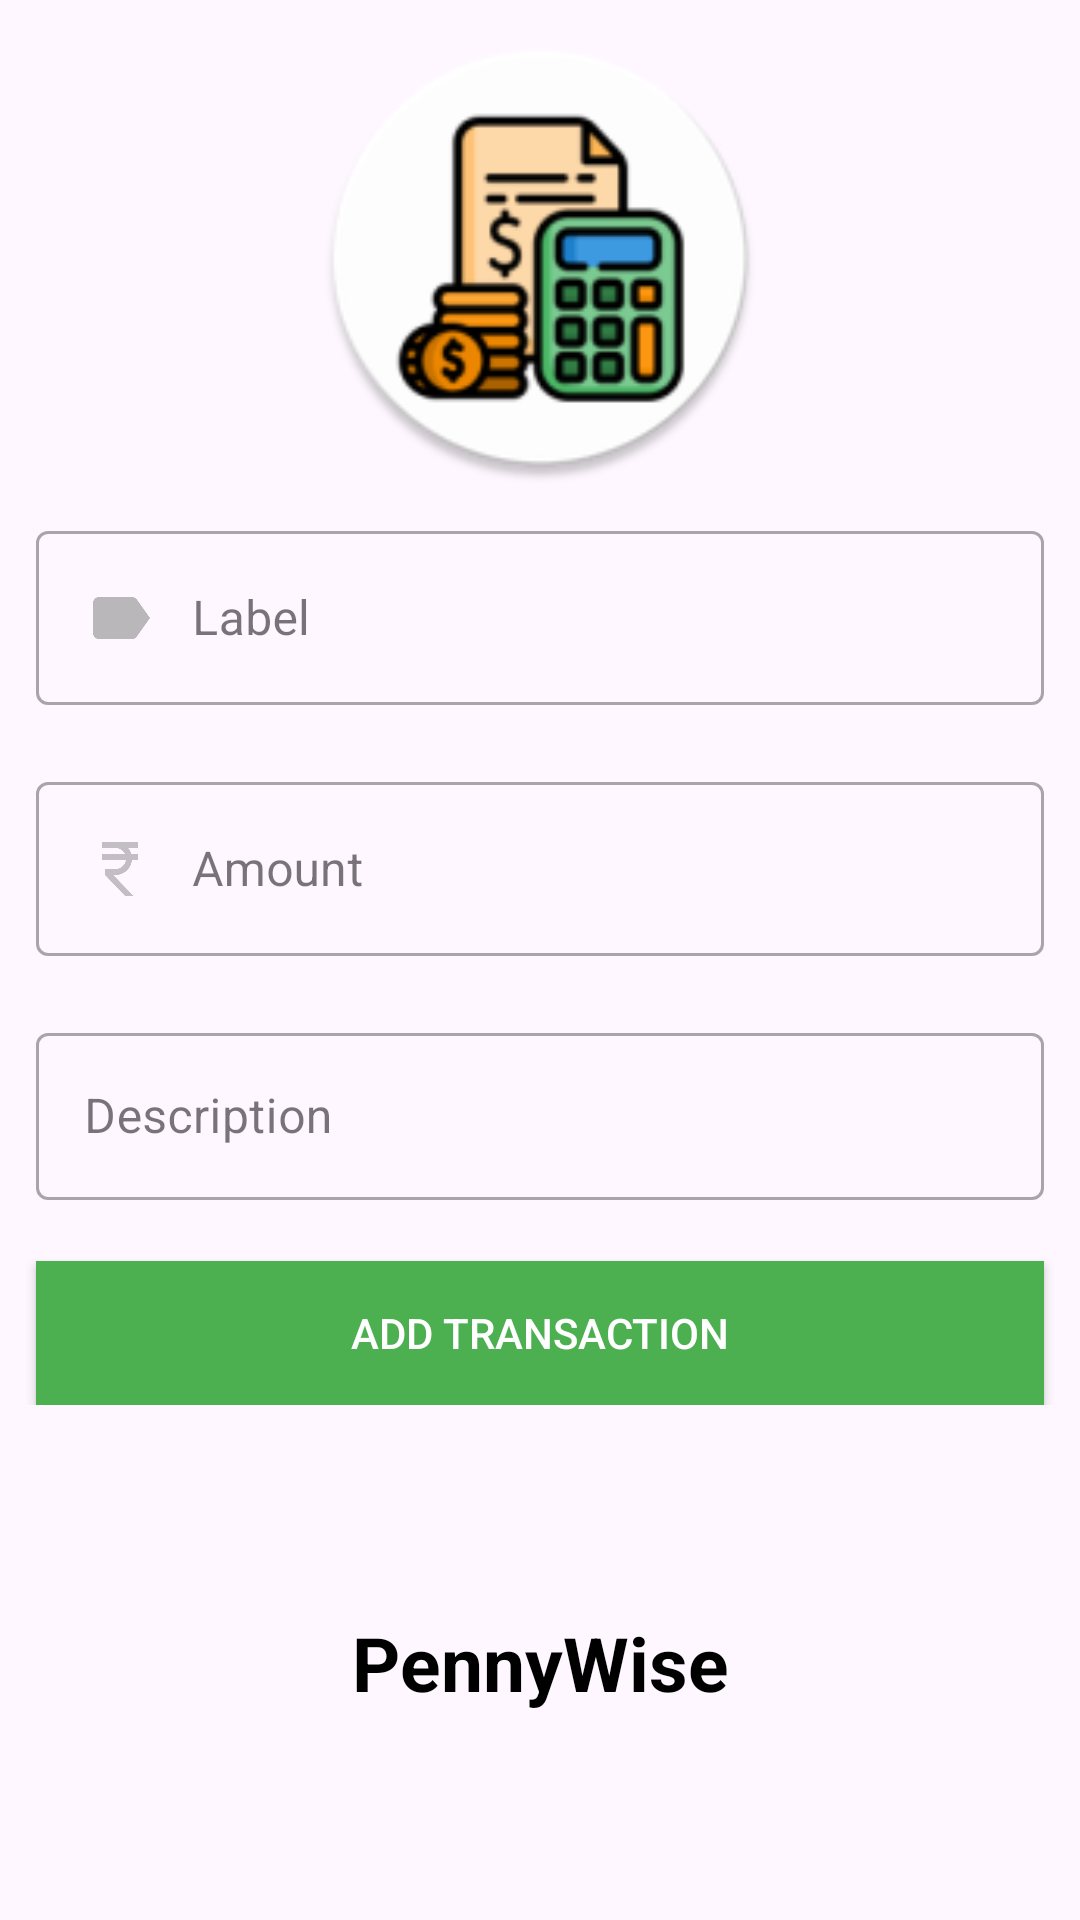

Layout XML and referenced resources for this Android screen:
<!-- AndroidManifest.xml: application theme Theme.PennyWise -->
<!-- res/layout/activity_add_transaction.xml -->
<?xml version="1.0" encoding="utf-8"?>
<androidx.constraintlayout.widget.ConstraintLayout xmlns:android="http://schemas.android.com/apk/res/android"
    xmlns:app="http://schemas.android.com/apk/res-auto"
    xmlns:tools="http://schemas.android.com/tools"
    android:layout_width="match_parent"
    android:layout_height="match_parent"
    tools:context=".AddTransactionActivity">

    <ImageView
        android:layout_width="match_parent"
        android:layout_height="150dp"
        app:layout_constraintBottom_toTopOf="@+id/linearLayout2"
        app:layout_constraintEnd_toEndOf="parent"
        app:layout_constraintStart_toStartOf="parent"
        app:layout_constraintTop_toTopOf="parent"
        android:src="@mipmap/ic_launcher_round"

        tools:ignore="MissingConstraints">

    </ImageView>

    <ImageButton
        android:id="@+id/closeBtn"
        android:layout_width="34dp"
        android:layout_height="34dp"
        android:layout_margin="12dp"
        android:background="@drawable/close_bg"
        app:layout_constraintEnd_toEndOf="parent"
        app:layout_constraintTop_toTopOf="parent"
        tools:ignore="ContentDescription" />

    <LinearLayout
        android:id="@+id/linearLayout2"
        android:layout_width="match_parent"
        android:layout_height="wrap_content"
        android:orientation="vertical"
        app:layout_constraintBottom_toBottomOf="parent"
        app:layout_constraintEnd_toEndOf="parent"
        app:layout_constraintStart_toStartOf="parent"
        app:layout_constraintTop_toTopOf="parent">

        <com.google.android.material.textfield.TextInputLayout
            android:id="@+id/labelLayout"
            style="@style/Widget.MaterialComponents.TextInputLayout.OutlinedBox"
            android:layout_width="match_parent"
            android:layout_height="wrap_content"
            android:layout_marginStart="12dp"
            android:layout_marginEnd="12dp"
            android:hint="Label"
            app:errorEnabled="true">

            <com.google.android.material.textfield.TextInputEditText
                android:id="@+id/labelInput"
                android:layout_width="match_parent"
                android:layout_height="wrap_content"
                android:drawableStart="@drawable/label_selector"
                android:drawablePadding="12dp"
                android:inputType="text"
                android:maxLines="1" />
        </com.google.android.material.textfield.TextInputLayout>

        <com.google.android.material.textfield.TextInputLayout
            android:id="@+id/amountLayout"
            style="@style/Widget.MaterialComponents.TextInputLayout.OutlinedBox"
            android:layout_width="match_parent"
            android:layout_height="wrap_content"
            android:layout_marginStart="12dp"
            android:layout_marginEnd="12dp"
            android:hint="Amount"
            app:errorEnabled="true">

            <com.google.android.material.textfield.TextInputEditText
                android:id="@+id/amountInput"
                android:layout_width="match_parent"
                android:layout_height="wrap_content"
                android:drawableStart="@drawable/money_selector"
                android:drawablePadding="12dp"
                android:inputType="numberDecimal|numberSigned"
                android:maxLines="1" />
        </com.google.android.material.textfield.TextInputLayout>

        <com.google.android.material.textfield.TextInputLayout
            android:id="@+id/descriptionLayout"
            style="@style/Widget.MaterialComponents.TextInputLayout.OutlinedBox"
            android:layout_width="match_parent"
            android:layout_height="wrap_content"
            android:layout_marginStart="12dp"
            android:layout_marginEnd="12dp"
            android:hint="Description"
            app:errorEnabled="true">

            <com.google.android.material.textfield.TextInputEditText
                android:id="@+id/descriptionInput"
                android:layout_width="match_parent"
                android:layout_height="wrap_content"
                android:drawableStart="@drawable/description_selector"
                android:drawablePadding="12dp"
                android:inputType="text|textMultiLine" />
        </com.google.android.material.textfield.TextInputLayout>

        <Button
            android:id="@+id/addTransactionBtn"
            android:layout_width="match_parent"
            android:layout_height="wrap_content"
            android:layout_marginStart="12dp"
            android:layout_marginEnd="12dp"
            android:background="@color/green"
            android:padding="12dp"
            android:text="Add transaction"
            android:textColor="@android:color/white" />

    </LinearLayout>

    <TextView
        android:layout_width="match_parent"
        android:layout_height="wrap_content"
        android:text="@string/pennywise"
        android:gravity="center"
        android:textSize="25sp"
        android:textStyle="bold"
        android:textColor="@color/black"
        app:layout_constraintBottom_toBottomOf="parent"
        app:layout_constraintTop_toBottomOf="@+id/linearLayout2"
        tools:layout_editor_absoluteX="2dp">

    </TextView>
</androidx.constraintlayout.widget.ConstraintLayout>
<!-- resources referenced by this layout -->
<resources>
  <color name="black">#FF000000</color>
  <color name="green">#4CAF50</color>
  <!-- drawable label_selector (drawable) -->
  <?xml version="1.0" encoding="utf-8"?>
  <selector xmlns:android="http://schemas.android.com/apk/res/android">
      <item android:state_focused="true"
          android:drawable="@drawable/ic_label_focused" />
      <item android:state_focused="false"
          android:drawable="@drawable/ic_label"/>
  </selector>
  <!-- drawable money_selector (drawable) -->
  <?xml version="1.0" encoding="utf-8"?>
  <selector xmlns:android="http://schemas.android.com/apk/res/android">
      <item android:state_focused="true"
          android:drawable="@drawable/baseline_currency_rupee_green"/>
      <item android:state_focused="false"
  
          android:drawable="@drawable/baseline_currency_rup4"/>
  </selector>
  <!-- mipmap ic_launcher_round: webp bitmap (mipmap-hdpi, 4508 bytes) -->
  <string name="pennywise">PennyWise</string>
  <style name="Theme.PennyWise" parent="Base.Theme.PennyWise" />
  <!-- drawable ic_label_focused (drawable) -->
  <vector android:height="24dp" android:tint="@color/green"
      android:viewportHeight="24" android:viewportWidth="24"
      android:width="24dp" xmlns:android="http://schemas.android.com/apk/res/android">
      <path android:fillColor="@android:color/white" android:pathData="M17.63,5.84C17.27,5.33 16.67,5 16,5L5,5.01C3.9,5.01 3,5.9 3,7v10c0,1.1 0.9,1.99 2,1.99L16,19c0.67,0 1.27,-0.33 1.63,-0.84L22,12l-4.37,-6.16z"/>
  </vector>
  <!-- drawable ic_label (drawable) -->
  <vector android:height="24dp" android:tint="#BAB7BA"
      android:viewportHeight="24" android:viewportWidth="24"
      android:width="24dp" xmlns:android="http://schemas.android.com/apk/res/android">
      <path android:fillColor="@android:color/white" android:pathData="M17.63,5.84C17.27,5.33 16.67,5 16,5L5,5.01C3.9,5.01 3,5.9 3,7v10c0,1.1 0.9,1.99 2,1.99L16,19c0.67,0 1.27,-0.33 1.63,-0.84L22,12l-4.37,-6.16z"/>
  </vector>
  <!-- drawable baseline_currency_rupee_green (drawable) -->
  <vector xmlns:android="http://schemas.android.com/apk/res/android" android:height="24dp" android:tint="#16A227" android:viewportHeight="24" android:viewportWidth="24" android:width="24dp">
        
      <path android:fillColor="@android:color/white" android:pathData="M13.66,7C13.1,5.82 11.9,5 10.5,5L6,5V3h12v2l-3.26,0c0.48,0.58 0.84,1.26 1.05,2L18,7v2l-2.02,0c-0.25,2.8 -2.61,5 -5.48,5H9.77l6.73,7h-2.77L7,14v-2h3.5c1.76,0 3.22,-1.3 3.46,-3L6,9V7L13.66,7z"/>
      
  </vector>
  <!-- drawable baseline_currency_rup4 (drawable) -->
  <vector xmlns:android="http://schemas.android.com/apk/res/android" android:height="24dp" android:tint="#000000" android:viewportHeight="24" android:viewportWidth="24" android:width="24dp">
  
      <path android:fillColor="#3BFFFFFF" android:pathData="M13.66,7C13.1,5.82 11.9,5 10.5,5L6,5V3h12v2l-3.26,0c0.48,0.58 0.84,1.26 1.05,2L18,7v2l-2.02,0c-0.25,2.8 -2.61,5 -5.48,5H9.77l6.73,7h-2.77L7,14v-2h3.5c1.76,0 3.22,-1.3 3.46,-3L6,9V7L13.66,7z"/>
  
  </vector>
  <style name="Base.Theme.PennyWise" parent="Theme.Material3.DayNight.NoActionBar">
          
          
      </style>
</resources>
